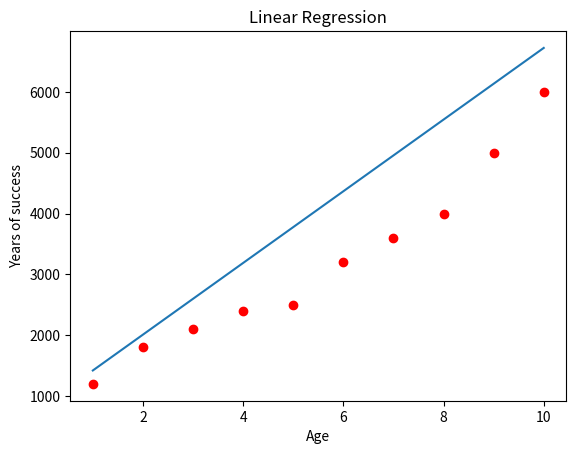

Write the Python code that produced this figure.
import numpy as np
import matplotlib.pyplot as plt
#x =np.array([15,17,14,13,14,21,22,25,18,21])
#y = np.array([3700,4400,5200,5500,5600,6000,6700,6900,7200,8000])

x = np.array([1,2,3,4,5,6,7,8,9,10])
y = np.array([1200,1800,2100,2400,2500,3200,3600,4000,5000,6000])


def mse(y,pred):
	loss = 0
	for i in range(len(y)):
		loss += (y[i]-pred[i])**2

	return loss/len(y)

def GradientDescent(x,y,iteration,learning_rate):
	theta = 0
	b = 0
	leng = len(x)
	x = x-np.mean(x)/np.std(x)


	for i in range(iteration):
		predict = (theta*x)+b
		np.seterr(all='warn')
		loss = mse(y,predict)
		new_theta = -(2/len(x)) * sum(x*(y-predict))
		new_b = -(2/len(x)) * sum((y-predict))
		
		theta = theta - (learning_rate*new_theta)
		b = b - (learning_rate * new_b)

		print("loss {} , theta {}, b {}".format(loss,theta,b))
	return [theta,b]

def gradientDescent(X, y, theta,num_iters ,alpha):
    """
       Performs gradient descent to learn theta
    """
    m = y.size  # number of training examples
    for i in range(num_iters):
        y_hat = np.dot(X, theta)
        theta = theta - alpha * (1.0/m) * np.dot(X.T, y_hat-y)
        print("theta : ",theta)
    return theta
	
def linearRegression(x,y,learning_rate,iteration):

	#OLS METHOD
	x1 = (sum(x)/len(x))-x
	y1 = (sum(y)/len(y))-y
	a1 = x1*y1
	x2 = x1**2

	m = sum(a1)/sum(x2)
	b = (sum(y)/len(y)) - (m*(sum(x)/len(x)))

	gradient = GradientDescent(x,y,iteration,learning_rate)
	
	return gradient



def predict(m,x):
	return (m[0]*x)+m[1]




model = linearRegression(x,y,0.001,1000)
prediction = predict(model,x)
loss = mse(y,prediction)


print(model)
print("actual y : ",y)
print("prediction : ",prediction)
print("loss : ",loss)

plt.scatter(x, y,color = "red") 
plt.plot(x,prediction)
plt.title("Linear Regression")
plt.xlabel("Age")
plt.ylabel("Years of success")
plt.show()














